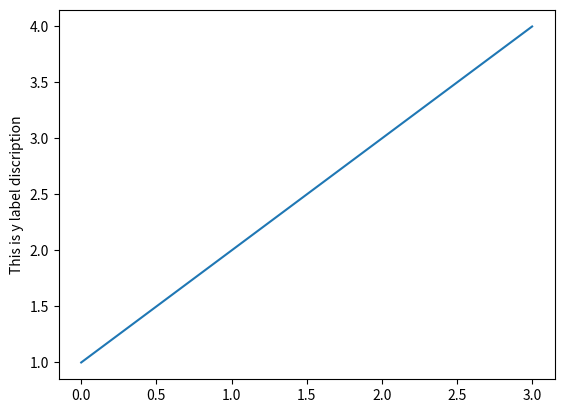
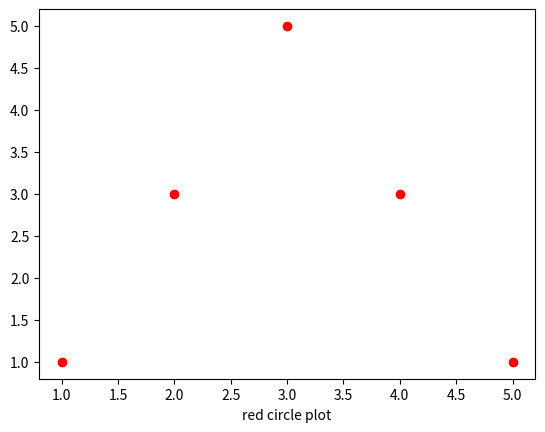
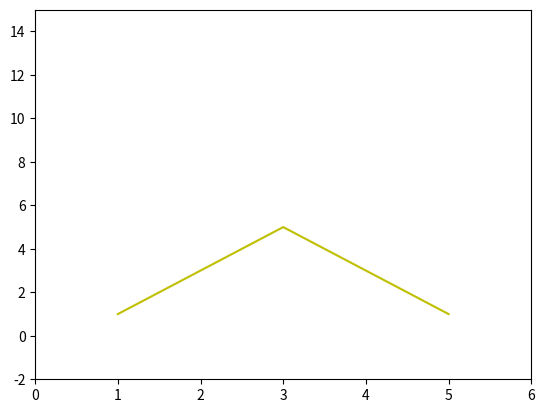
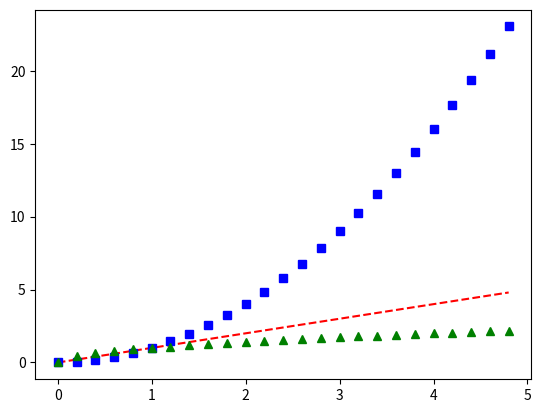

The matplotlib source for these figures, in order:
# -*- coding: utf-8 -*-
# 若未在文檔開頭加入以上敘述,則無法使用中文註解
import numpy as np
import matplotlib.pyplot as plt #引入 matplotlib 模組中的 pyplot 並且簡寫為 plt
plt.figure(1) #第一個圖形視窗
plt.plot([1,2,3,4]) #使用在 pyplot 的類別下的函數 plot 來繪製圖片
plt.ylabel("This is y label discription") #用 ylabel 函數來對y座標作註釋

plt.figure(2)
plt.plot([1,2,3,4,5], [1,3,5,3,1], 'ro') #'ro' 為用紅色圓圈畫圖
plt.xlabel("red circle plot")

plt.figure(3)
plt.plot([1,2,3,4,5], [1,3,5,3,1], 'y-') #'y' 為用黃色線連接
plt.axis([0,6,-2,15]) #axis([左邊界, 右邊界,下邊界, 上邊界]) axis 用來指定圖形範圍

plt.figure(4)
t = np.arange(0., 5., 0.2) #產生從 0 到5 間隔為 0.2 的浮點數陣列

plt.plot(t, t, 'r--', t, t**2, 'bs', t, t**(.5), 'g^')


plt.show()  #將結果秀在圖形視窗上
